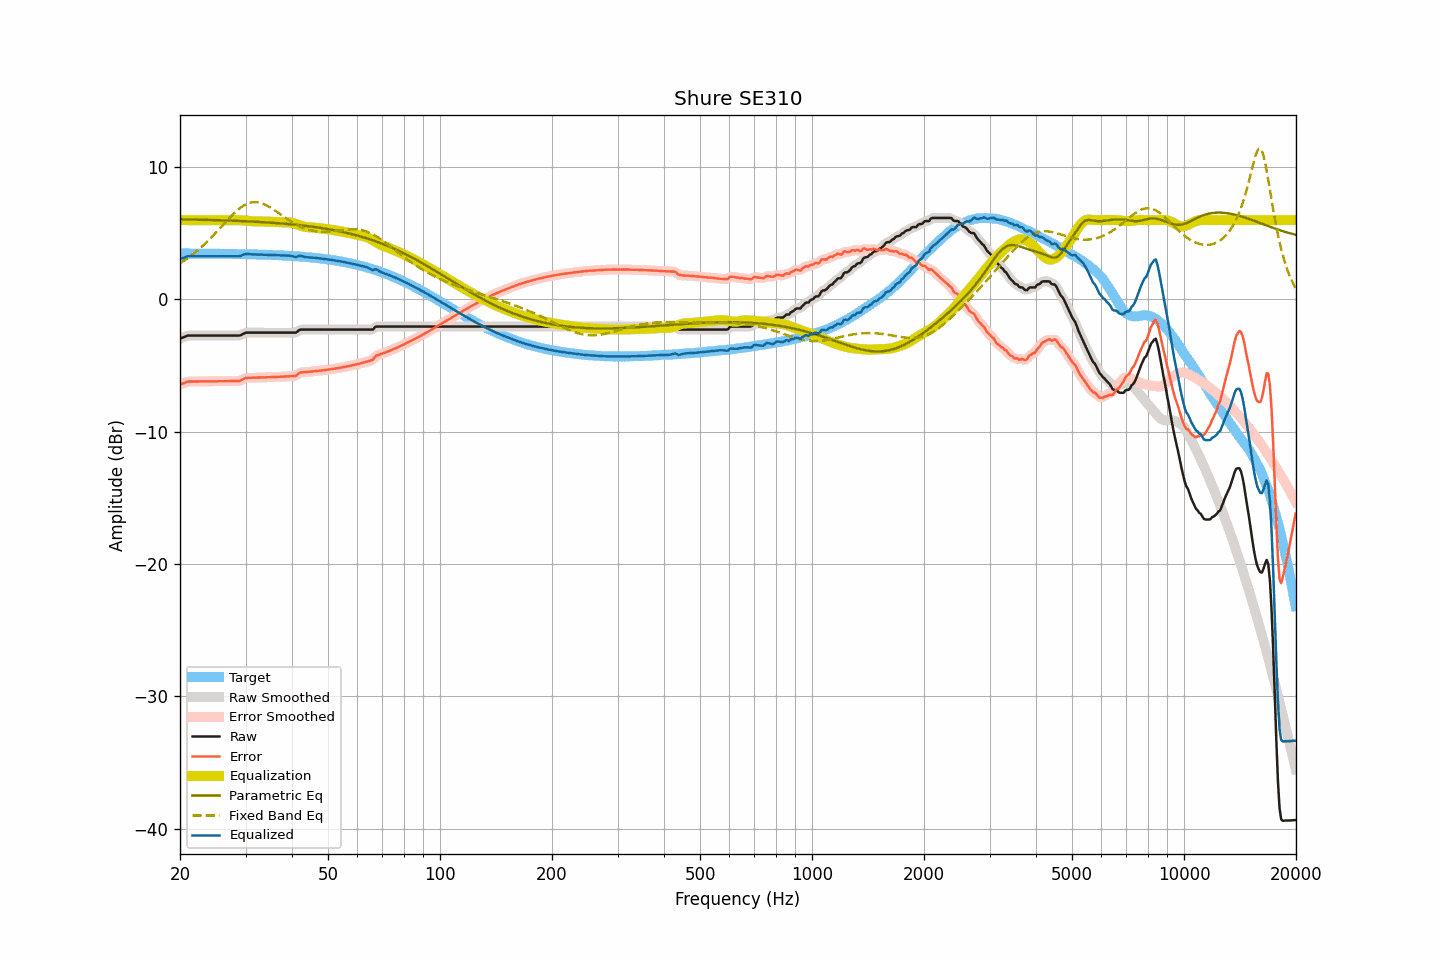

The file beside this chart, header and first rows:
frequency, raw, smoothed, error, error_smoothed, equalization, parametric_eq, fixed_band_eq, equalized_raw, equalized_smoothed, target
20.00, -2.96, -2.96, -6.44, -6.44, 6.00, 6.06, 2.73, 3.04, 3.04, 3.48
20.20, -2.91, -2.91, -6.39, -6.39, 6.00, 6.06, 2.81, 3.09, 3.09, 3.48
20.40, -2.87, -2.86, -6.35, -6.34, 6.00, 6.06, 2.89, 3.13, 3.14, 3.48
20.61, -2.82, -2.81, -6.30, -6.29, 6.00, 6.05, 2.97, 3.18, 3.19, 3.48
20.81, -2.77, -2.77, -6.24, -6.25, 6.00, 6.05, 3.05, 3.23, 3.23, 3.48
21.02, -2.73, -2.74, -6.20, -6.22, 6.00, 6.05, 3.14, 3.27, 3.26, 3.48
21.23, -2.73, -2.72, -6.20, -6.20, 6.00, 6.05, 3.23, 3.27, 3.28, 3.48
21.44, -2.73, -2.72, -6.20, -6.20, 6.00, 6.05, 3.32, 3.27, 3.28, 3.48
21.66, -2.73, -2.73, -6.20, -6.20, 6.00, 6.04, 3.42, 3.27, 3.27, 3.47
21.87, -2.73, -2.73, -6.20, -6.20, 6.00, 6.04, 3.51, 3.27, 3.27, 3.47
22.09, -2.73, -2.73, -6.20, -6.20, 6.00, 6.04, 3.61, 3.27, 3.27, 3.47
22.31, -2.73, -2.73, -6.20, -6.20, 6.00, 6.03, 3.72, 3.27, 3.27, 3.47
22.54, -2.73, -2.73, -6.20, -6.20, 6.00, 6.03, 3.82, 3.27, 3.27, 3.47
22.76, -2.73, -2.73, -6.20, -6.20, 6.00, 6.03, 3.93, 3.27, 3.27, 3.47
22.99, -2.73, -2.73, -6.20, -6.20, 6.00, 6.03, 4.04, 3.27, 3.27, 3.47
23.22, -2.73, -2.73, -6.20, -6.20, 6.00, 6.02, 4.15, 3.27, 3.27, 3.47
23.45, -2.73, -2.73, -6.19, -6.19, 6.00, 6.02, 4.27, 3.27, 3.27, 3.47
23.69, -2.73, -2.73, -6.19, -6.19, 6.00, 6.02, 4.39, 3.27, 3.27, 3.47
23.92, -2.73, -2.73, -6.19, -6.19, 6.00, 6.01, 4.51, 3.27, 3.27, 3.46
24.16, -2.73, -2.73, -6.19, -6.19, 6.00, 6.01, 4.63, 3.27, 3.27, 3.46
24.40, -2.73, -2.73, -6.19, -6.19, 6.00, 6.01, 4.76, 3.27, 3.27, 3.46
24.65, -2.73, -2.73, -6.19, -6.19, 6.00, 6.00, 4.89, 3.27, 3.27, 3.46
24.89, -2.73, -2.73, -6.19, -6.19, 6.00, 6.00, 5.01, 3.27, 3.27, 3.46
25.14, -2.73, -2.73, -6.19, -6.19, 6.00, 6.00, 5.15, 3.27, 3.27, 3.46
25.39, -2.73, -2.73, -6.18, -6.18, 6.00, 5.99, 5.28, 3.27, 3.27, 3.46
25.65, -2.73, -2.73, -6.18, -6.18, 6.00, 5.99, 5.41, 3.27, 3.27, 3.46
25.91, -2.73, -2.73, -6.18, -6.18, 6.00, 5.98, 5.54, 3.27, 3.27, 3.45
26.16, -2.73, -2.73, -6.18, -6.18, 6.00, 5.98, 5.67, 3.27, 3.27, 3.45
26.43, -2.73, -2.73, -6.18, -6.18, 6.00, 5.98, 5.81, 3.27, 3.27, 3.45
26.69, -2.73, -2.73, -6.18, -6.18, 6.00, 5.97, 5.94, 3.27, 3.27, 3.45
26.96, -2.73, -2.73, -6.18, -6.18, 6.00, 5.97, 6.07, 3.27, 3.27, 3.45
27.23, -2.73, -2.73, -6.17, -6.17, 6.00, 5.96, 6.20, 3.27, 3.27, 3.45
27.50, -2.73, -2.73, -6.17, -6.17, 6.00, 5.96, 6.32, 3.27, 3.27, 3.44
27.77, -2.73, -2.73, -6.17, -6.17, 6.00, 5.95, 6.44, 3.27, 3.27, 3.44
28.05, -2.73, -2.73, -6.17, -6.17, 6.00, 5.95, 6.56, 3.28, 3.28, 3.44
28.33, -2.73, -2.73, -6.17, -6.17, 6.01, 5.95, 6.67, 3.28, 3.27, 3.44
28.62, -2.73, -2.73, -6.16, -6.17, 6.00, 5.94, 6.78, 3.28, 3.27, 3.44
28.90, -2.73, -2.72, -6.16, -6.15, 6.00, 5.94, 6.88, 3.27, 3.28, 3.43
29.19, -2.69, -2.68, -6.12, -6.11, 5.99, 5.93, 6.97, 3.30, 3.31, 3.43
29.48, -2.62, -2.62, -6.05, -6.05, 5.98, 5.92, 7.05, 3.36, 3.36, 3.43
29.78, -2.56, -2.56, -5.98, -5.99, 5.97, 5.92, 7.13, 3.41, 3.41, 3.43
30.08, -2.51, -2.52, -5.93, -5.94, 5.96, 5.91, 7.19, 3.45, 3.44, 3.42
30.38, -2.51, -2.50, -5.93, -5.93, 5.95, 5.91, 7.25, 3.44, 3.44, 3.42
30.68, -2.51, -2.50, -5.93, -5.92, 5.93, 5.90, 7.29, 3.43, 3.43, 3.42
30.99, -2.51, -2.51, -5.92, -5.92, 5.92, 5.90, 7.33, 3.42, 3.42, 3.41
31.30, -2.51, -2.51, -5.92, -5.92, 5.92, 5.89, 7.35, 3.41, 3.41, 3.41
31.61, -2.51, -2.51, -5.92, -5.92, 5.91, 5.88, 7.36, 3.40, 3.40, 3.41
31.93, -2.51, -2.51, -5.91, -5.91, 5.91, 5.88, 7.36, 3.40, 3.40, 3.41
32.24, -2.51, -2.51, -5.91, -5.91, 5.91, 5.87, 7.36, 3.40, 3.40, 3.40
32.57, -2.51, -2.51, -5.91, -5.91, 5.91, 5.86, 7.33, 3.40, 3.40, 3.40
32.89, -2.51, -2.51, -5.90, -5.90, 5.90, 5.86, 7.31, 3.40, 3.40, 3.39
33.22, -2.51, -2.51, -5.90, -5.90, 5.90, 5.85, 7.27, 3.39, 3.39, 3.39
33.55, -2.51, -2.51, -5.90, -5.90, 5.90, 5.84, 7.22, 3.39, 3.39, 3.39
33.89, -2.51, -2.51, -5.89, -5.89, 5.89, 5.83, 7.17, 3.38, 3.38, 3.38
34.23, -2.51, -2.51, -5.89, -5.89, 5.89, 5.83, 7.11, 3.38, 3.38, 3.38
34.57, -2.51, -2.51, -5.88, -5.88, 5.88, 5.82, 7.04, 3.37, 3.37, 3.37
34.92, -2.51, -2.51, -5.88, -5.88, 5.88, 5.81, 6.97, 3.37, 3.37, 3.37
35.27, -2.51, -2.51, -5.87, -5.87, 5.87, 5.80, 6.89, 3.37, 3.37, 3.37
35.62, -2.51, -2.51, -5.87, -5.87, 5.87, 5.79, 6.81, 3.36, 3.36, 3.36
35.97, -2.51, -2.51, -5.86, -5.86, 5.86, 5.79, 6.73, 3.36, 3.36, 3.36
... 635 more rows
